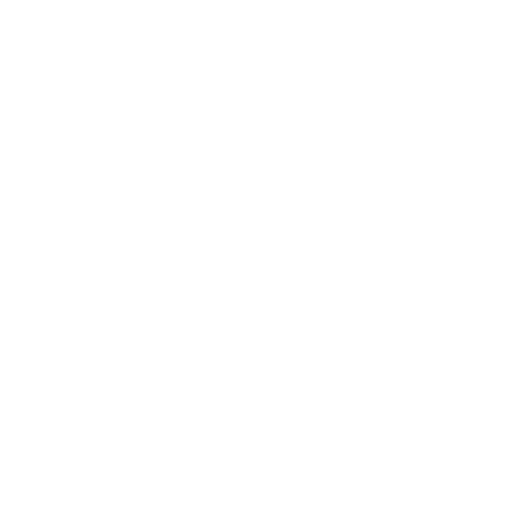
t = 0.00 s
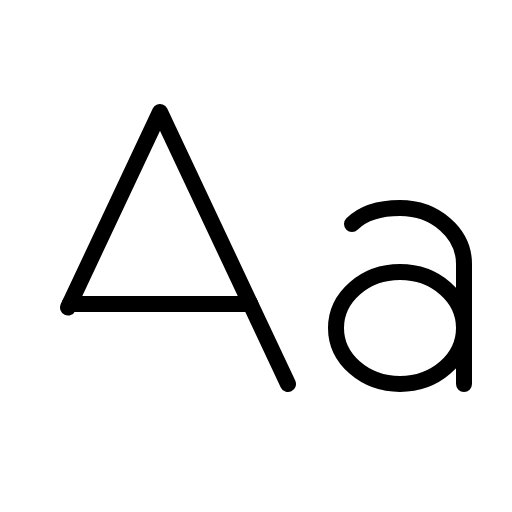
t = 0.38 s
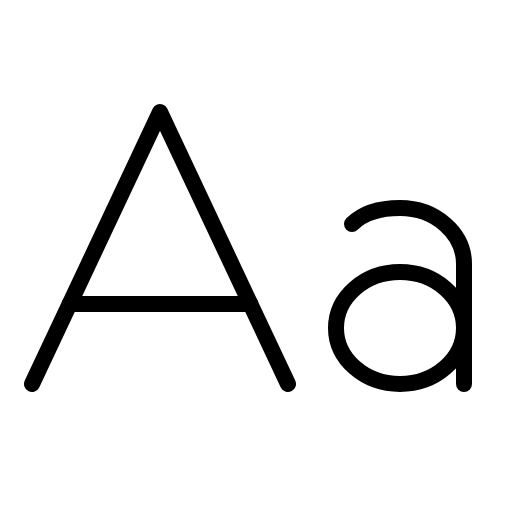
t = 1.13 s
t = 1.50 s: frame unchanged from t = 1.13 s, image omitted
t = 1.88 s: frame unchanged from t = 1.13 s, image omitted
t = 2.63 s: frame unchanged from t = 1.13 s, image omitted

The animated SVG that drew these frames (rendered in a browser with its animation timeline set to each time). Animation: 1 CSS @keyframes rule; one cycle of 3.00 s, repeats indefinitely.

<svg xmlns="http://www.w3.org/2000/svg" viewBox="0 0 256 256">
  <style>
    .draw-line {
      stroke-dasharray: 2000;
      stroke-dashoffset: 0;
    }
    svg:hover .draw-line {
      animation: phosphor-draw-in 3s ease-in-out infinite alternate;
    }
    @keyframes phosphor-draw-in {
      0%   { stroke-dashoffset: 2000; }
      50%  { stroke-dashoffset: 0; }
      100% { stroke-dashoffset: 0; }
    }
  </style><rect width="256" height="256" fill="none"/><polyline points="144 192 80 56 16 192" fill="none" stroke="currentColor" stroke-linecap="round" stroke-linejoin="round" stroke-width="8" class="draw-line"/><ellipse cx="200" cy="164" rx="32" ry="28" fill="none" stroke="currentColor" stroke-linecap="round" stroke-linejoin="round" stroke-width="8" class="draw-line"/><path d="M232,192V132c0-15.46-14.33-28-32-28-9.56,0-18.14,2.18-24,8" fill="none" stroke="currentColor" stroke-linecap="round" stroke-linejoin="round" stroke-width="8" class="draw-line"/><line x1="125.18" y1="152" x2="34.82" y2="152" fill="none" stroke="currentColor" stroke-linecap="round" stroke-linejoin="round" stroke-width="8" class="draw-line"/></svg>
